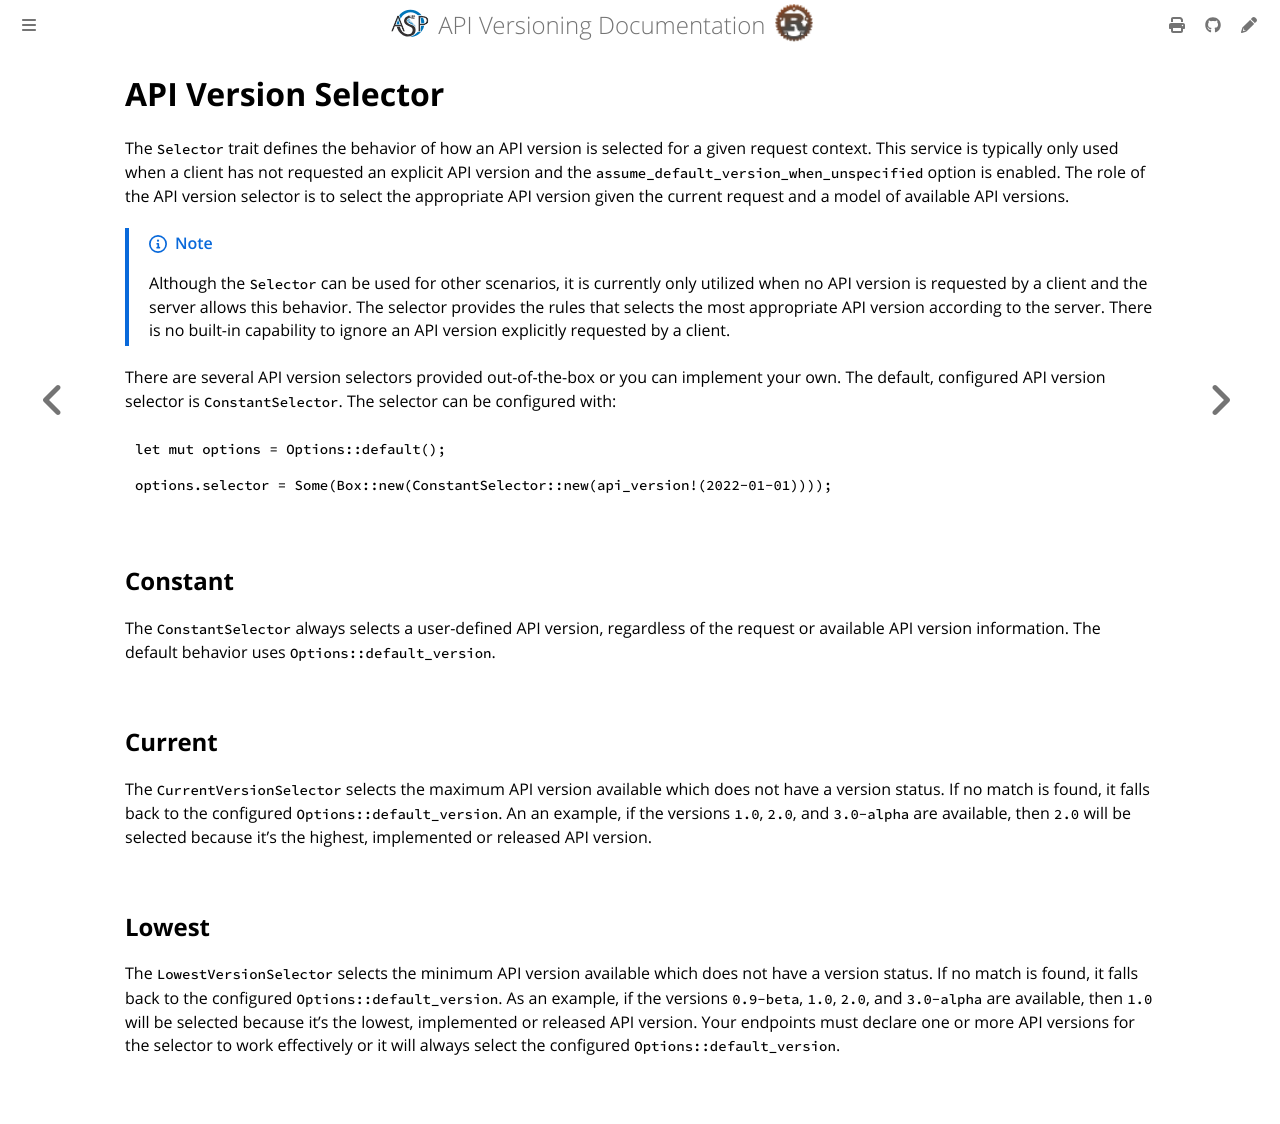

repository: commonsensesoftware/asp-rs-versioning · page: config/selector.html · generator: mdbook

<!-- description: Choose the API version for a request that did not specify one. -->

# API Version Selector

The `Selector` trait defines the behavior of how an API version is selected for a given request context. This service is
typically only used when a client has not requested an explicit API version and the
`assume_default_version_when_unspecified` option is enabled. The role of the API version selector is to select the
appropriate API version given the current request and a model of available API versions.

> [!NOTE]
> Although the `Selector` can be used for other scenarios, it is currently only utilized when no API version is
> requested by a client and the server allows this behavior. The selector provides the rules that selects the most
> appropriate API version according to the server. There is no built-in capability to ignore an API version explicitly
> requested by a client.

There are several API version selectors provided out-of-the-box or you can implement your own. The default, configured
API version selector is `ConstantSelector`. The selector can be configured with:

```rust
let mut options = Options::default();

options.selector = Some(Box::new(ConstantSelector::new(api_version!(2022-01-01))));
```

## Constant

The `ConstantSelector` always selects a user-defined API version, regardless of the request or available API version
information. The default behavior uses `Options::default_version`.

## Current

The `CurrentVersionSelector` selects the maximum API version available which does not have a version status. If no match
is found, it falls back to the configured `Options::default_version`. An an example, if the versions `1.0`,
`2.0`, and `3.0-alpha` are available, then `2.0` will be selected because it's the highest, implemented or released API
version.

## Lowest

The `LowestVersionSelector` selects the minimum API version available which does not have a version status. If no match
is found, it falls back to the configured `Options::default_version`. As an example, if the versions
`0.9-beta`, `1.0`, `2.0`, and `3.0-alpha` are available, then `1.0` will be selected because it's the lowest,
implemented or released API version. Your endpoints must declare one or more API versions for the selector to work
effectively or it will always select the configured `Options::default_version`.
